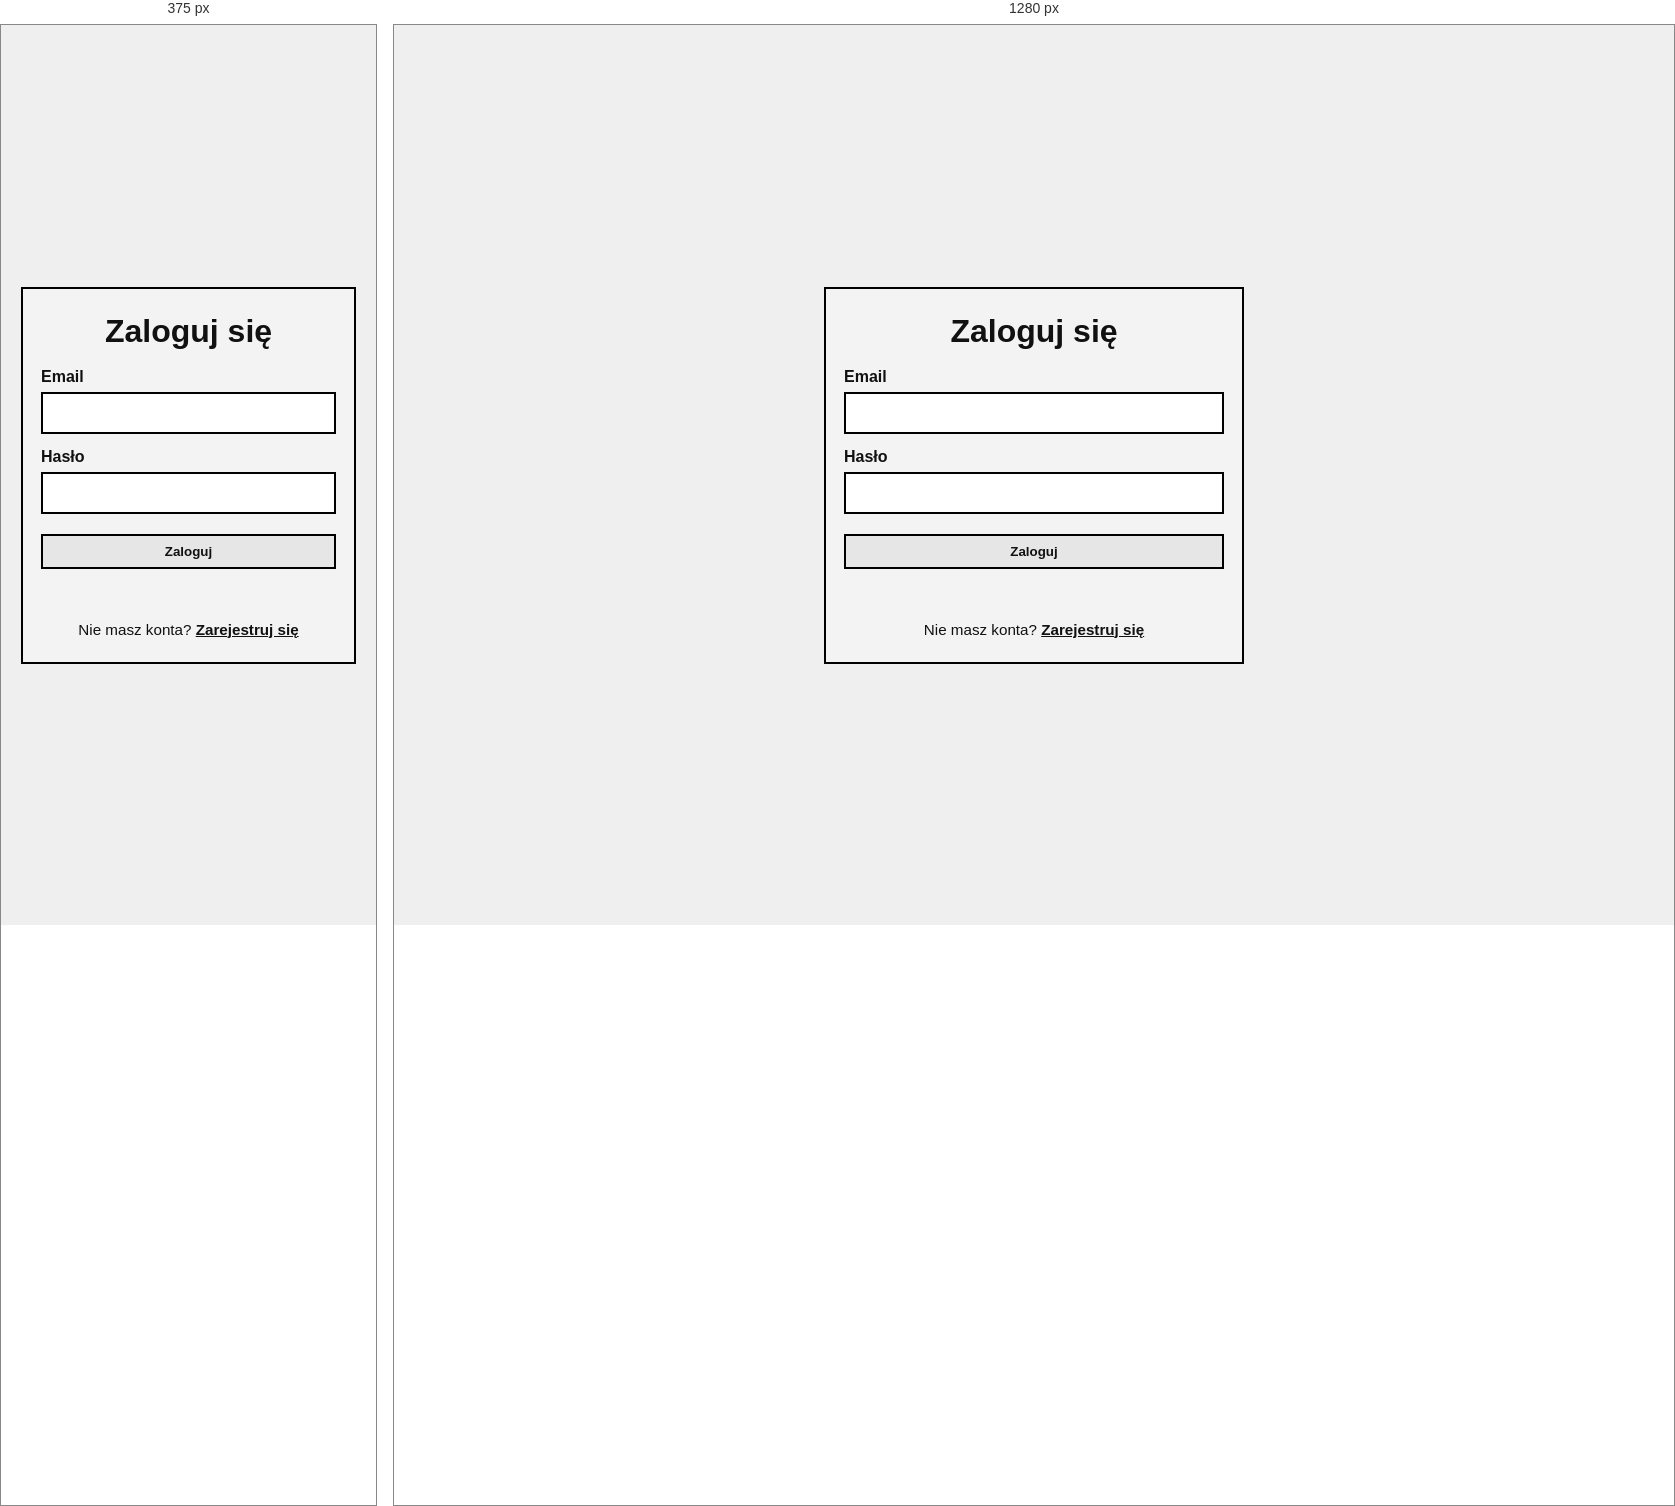
Rendered at 375 px and 1280 px, left to right.

<!-- file: login.html -->
<!DOCTYPE html>
<html lang="pl">
  <head>
    <meta charset="UTF-8" />
    <meta name="viewport" content="width=device-width, initial-scale=1.0" />
    <title>Telmed - logowanie</title>
    <link rel="stylesheet" href="css/styles.css" />
  </head>
  <body>
    <main class="page-shell">
      <section class="login-card">
        <h1>Zaloguj się</h1>

        <form id="login-form" class="form-grid">
          <div class="field">
            <label for="email">Email</label>
            <input id="email" name="email" type="email" required />
          </div>

          <div class="field">
            <label for="password">Hasło</label>
            <input id="password" name="password" type="password" required />
          </div>

          <button class="btn btn-primary" type="submit">Zaloguj</button>
        </form>

        <p id="message" class="form-message" role="status"></p>

        <p class="auth-switch">
          Nie masz konta?
          <a href="register.html">Zarejestruj się</a>
        </p>
      </section>
    </main>
    <script src="js/login.js"></script>
  </body>
</html>


/* @media block from css/styles.css */
@media (max-width: 700px) {
  .topbar-inner,
  .page-header {
    align-items: flex-start;
    flex-direction: column;
    padding: 12px 0;
  }

  .summary-grid,
  .inline-fields {
    grid-template-columns: 1fr;
  }
}